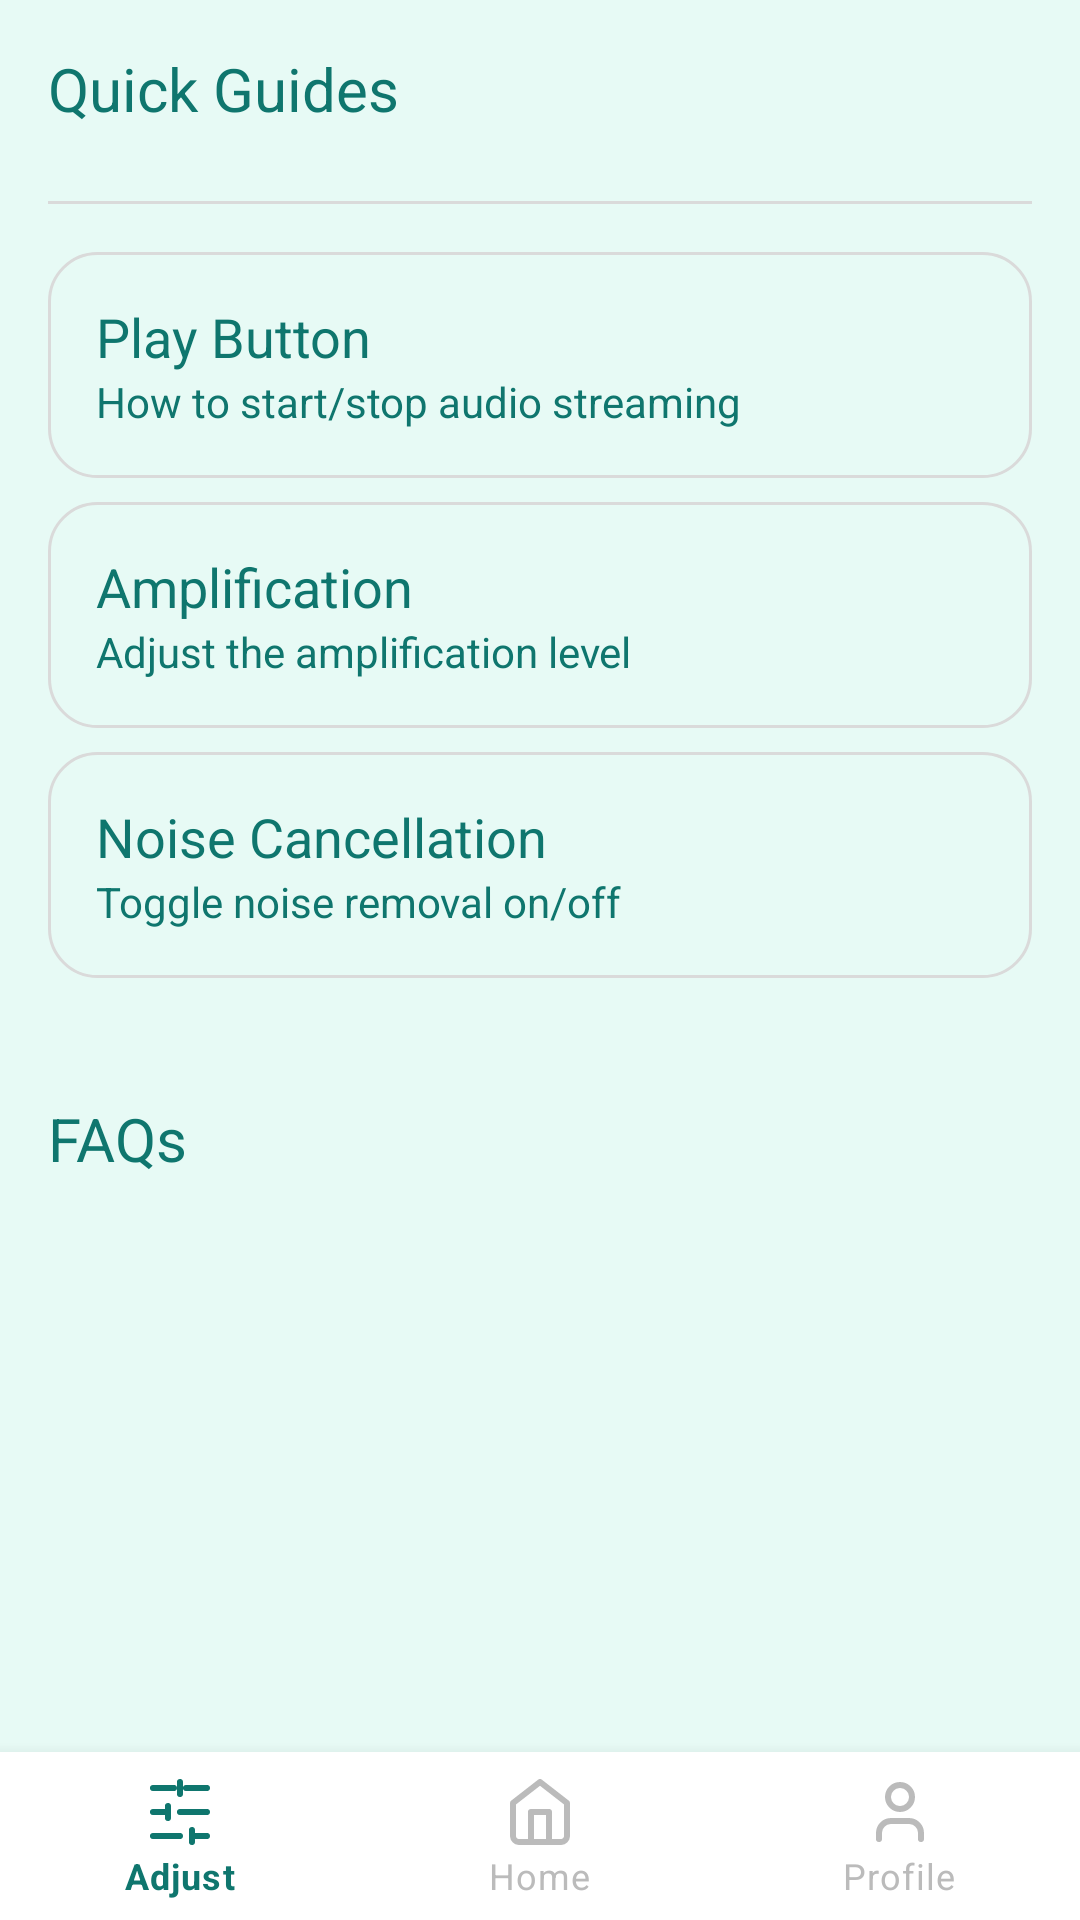

Layout XML and referenced resources for this Android screen:
<!-- AndroidManifest.xml: application theme Theme.Audion -->
<!-- res/layout/help_activity.xml -->
<?xml version="1.0" encoding="utf-8"?>
<RelativeLayout
    xmlns:android="http://schemas.android.com/apk/res/android"
    xmlns:app="http://schemas.android.com/apk/res-auto"
    android:layout_width="match_parent"
    android:layout_height="match_parent"
    android:background="@color/background">

    
    <TextView
        android:id="@+id/tvQuickGuidesTitle"
        android:layout_width="wrap_content"
        android:layout_height="wrap_content"
        android:text="Quick Guides"
        android:textColor="@color/primary"
        android:textSize="20sp"
        android:layout_margin="16dp" />

    
    <View
        android:id="@+id/divider"
        android:layout_width="match_parent"
        android:layout_height="1dp"
        android:background="@color/outline"
        android:layout_below="@id/tvQuickGuidesTitle"
        android:layout_marginStart="16dp"
        android:layout_marginEnd="16dp"
        android:layout_marginTop="8dp" />

    
    <ScrollView
        android:id="@+id/quickGuidesScroll"
        android:layout_width="match_parent"
        android:layout_height="wrap_content"
        android:layout_below="@id/divider"
        android:padding="16dp">

        <LinearLayout
            android:id="@+id/quickGuidesContainer"
            android:layout_width="match_parent"
            android:layout_height="wrap_content"
            android:orientation="vertical">

            
            <LinearLayout
                android:id="@+id/guideCard1"
                android:layout_width="match_parent"
                android:layout_height="wrap_content"
                android:background="@drawable/rounded_mint_card"
                android:padding="16dp"
                android:orientation="vertical"
                android:layout_marginBottom="8dp"
                android:clickable="true"
                android:focusable="true">

                <TextView
                    android:id="@+id/guideTitle1"
                    android:layout_width="wrap_content"
                    android:layout_height="wrap_content"
                    android:text="Play Button"
                    android:textColor="@color/primary"
                    android:textSize="18sp" />

                <TextView
                    android:id="@+id/guideDesc1"
                    android:layout_width="wrap_content"
                    android:layout_height="wrap_content"
                    android:text="How to start/stop audio streaming"
                    android:textColor="@color/primary"
                    android:textSize="14sp"
                    android:maxLines="2"
                    android:ellipsize="end" />
            </LinearLayout>

            
            <LinearLayout
                android:id="@+id/guideCard2"
                android:layout_width="match_parent"
                android:layout_height="wrap_content"
                android:background="@drawable/rounded_mint_card"
                android:padding="16dp"
                android:orientation="vertical"
                android:layout_marginBottom="8dp"
                android:clickable="true"
                android:focusable="true">

                <TextView
                    android:id="@+id/guideTitle2"
                    android:layout_width="wrap_content"
                    android:layout_height="wrap_content"
                    android:text="Amplification"
                    android:textColor="@color/primary"
                    android:textSize="18sp" />

                <TextView
                    android:id="@+id/guideDesc2"
                    android:layout_width="wrap_content"
                    android:layout_height="wrap_content"
                    android:text="Adjust the amplification level"
                    android:textColor="@color/primary"
                    android:textSize="14sp"
                    android:maxLines="2"
                    android:ellipsize="end" />
            </LinearLayout>

            
            <LinearLayout
                android:id="@+id/guideCard3"
                android:layout_width="match_parent"
                android:layout_height="wrap_content"
                android:background="@drawable/rounded_mint_card"
                android:padding="16dp"
                android:orientation="vertical"
                android:layout_marginBottom="8dp"
                android:clickable="true"
                android:focusable="true">

                <TextView
                    android:id="@+id/guideTitle3"
                    android:layout_width="wrap_content"
                    android:layout_height="wrap_content"
                    android:text="Noise Cancellation"
                    android:textColor="@color/primary"
                    android:textSize="18sp" />

                <TextView
                    android:id="@+id/guideDesc3"
                    android:layout_width="wrap_content"
                    android:layout_height="wrap_content"
                    android:text="Toggle noise removal on/off"
                    android:textColor="@color/primary"
                    android:textSize="14sp"
                    android:maxLines="2"
                    android:ellipsize="end" />
            </LinearLayout>

        </LinearLayout>
    </ScrollView>

    
    <TextView
        android:id="@+id/tvFaqTitle"
        android:layout_width="wrap_content"
        android:layout_height="wrap_content"
        android:text="FAQs"
        android:textColor="@color/primary"
        android:textSize="20sp"
        android:layout_below="@id/quickGuidesScroll"
        android:layout_margin="16dp" />

    
    <androidx.recyclerview.widget.RecyclerView
        android:id="@+id/faqRecyclerView"
        android:layout_width="match_parent"
        android:layout_height="match_parent"
        android:layout_below="@id/tvFaqTitle"
        android:layout_above="@id/bottomNavigationView"
        android:paddingStart="16dp"
        android:paddingEnd="16dp" />

    
    <include
        android:id="@+id/bottomNavigationView"
        layout="@layout/bottom_navigation"
        android:layout_width="match_parent"
        android:layout_height="wrap_content"
        android:layout_alignParentBottom="true" />

</RelativeLayout>
<!-- res/layout/bottom_navigation.xml (included above) -->
<?xml version="1.0" encoding="utf-8"?>
<com.google.android.material.bottomnavigation.BottomNavigationView
    xmlns:android="http://schemas.android.com/apk/res/android"
    xmlns:app="http://schemas.android.com/apk/res-auto"
    android:id="@+id/bottomNavigationView"
    android:layout_width="match_parent"
    android:layout_height="wrap_content"
    android:background="@color/white"
    android:elevation="8dp"
    app:itemIconTint="@color/bottom_nav_item_color"
    app:itemTextColor="@color/bottom_nav_item_color"
    app:itemBackground="@android:color/transparent"
    app:menu="@menu/bottom_nav_menu"
    app:labelVisibilityMode="labeled"
    />
<!-- resources referenced by this layout -->
<resources>
  <color name="background">#E7FAF5</color>
  <color name="outline">#DADADA</color>
  <color name="primary">#0F766E</color>
  <color name="white">#FFFFFFFF</color>
  <!-- drawable rounded_mint_card (drawable) -->
  <shape xmlns:android="http://schemas.android.com/apk/res/android"
      android:shape="rectangle">
  
      
      <solid android:color="#E7FAF5" />
  
      
      <corners android:radius="16dp" />
  
      
      <stroke
          android:width="1dp"
          android:color="#DADADA" />
  </shape>
  <style name="Theme.Audion" parent="Theme.MaterialComponents.DayNight.NoActionBar">
          
          <item name="colorPrimary">@color/primary</item>
          <item name="colorPrimaryVariant">@color/primary</item>
          <item name="colorOnPrimary">@color/white</item>
          
          
          <item name="colorSecondary">@color/primary</item>
          <item name="colorSecondaryVariant">@color/primary</item>
          <item name="colorOnSecondary">@color/black</item>
  
          
          <item name="android:statusBarColor">@android:color/white</item>
          <item name="android:windowLightStatusBar" tools:targetApi="m">true</item>
  
          
          <item name="android:navigationBarColor">@android:color/white</item>
          <item name="android:windowLightNavigationBar" tools:targetApi="o">true</item>
  
          <item name="android:windowDrawsSystemBarBackgrounds">true</item>
  
          
          <item name="windowActionBar">false</item>
          <item name="windowNoTitle">true</item>
      </style>
  <color name="black">#FF000000</color>
</resources>
